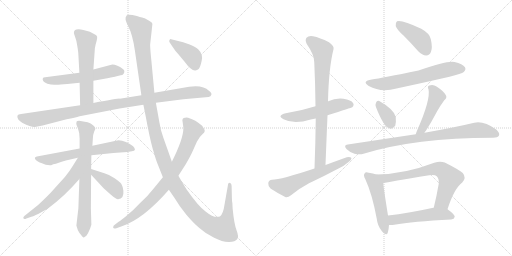
t = 0.00 s
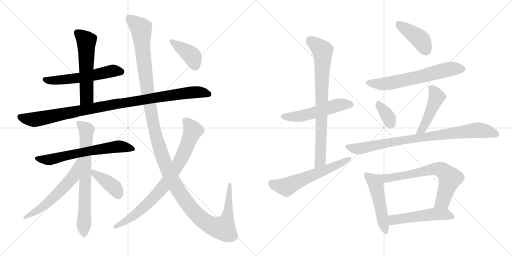
t = 3.24 s
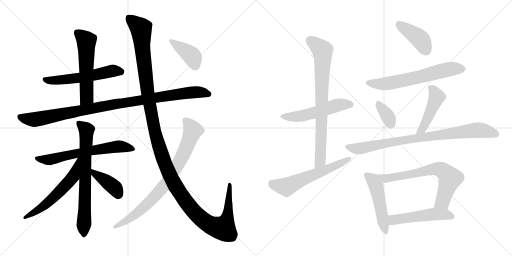
t = 6.49 s
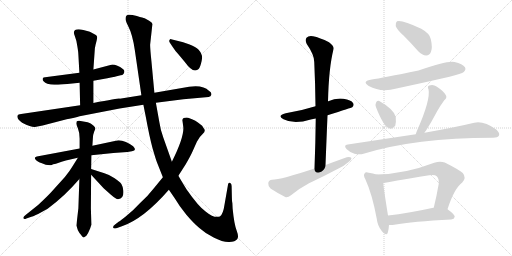
t = 9.73 s
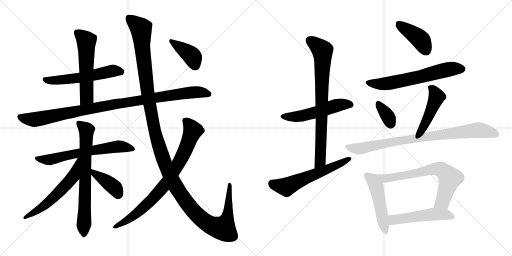
t = 12.97 s
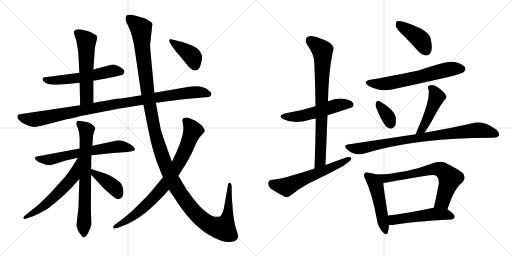
t = 16.22 s

The animated SVG that drew these frames (rendered in a browser with its animation timeline set to each time). Animation: 21 CSS @keyframes rules; one cycle of 16.22 s.

<svg version="1.1" viewBox="0 0 2048 1024" xmlns="http://www.w3.org/2000/svg">
  <g stroke="lightgray" stroke-dasharray="1,1" stroke-width="1" transform="scale(4, 4)">
    <line x1="0" y1="0" x2="256" y2="256"></line>
    <line x1="256" y1="0" x2="0" y2="256"></line>
    <line x1="128" y1="0" x2="128" y2="256"></line>
    <line x1="0" y1="128" x2="256" y2="128"></line>
    <line x1="256" y1="0" x2="512" y2="256"></line>
    <line x1="512" y1="0" x2="256" y2="256"></line>
    <line x1="384" y1="0" x2="384" y2="256"></line>
    <line x1="256" y1="128" x2="512" y2="128"></line>
  </g>
<g transform="scale(1, -1) translate(0, -850)">
   <style type="text/css">
    @keyframes keyframes0 {
      from {
       stroke: black;
       stroke-dashoffset: 564;
       stroke-width: 128;
       }
       65% {
       animation-timing-function: step-end;
       stroke: black;
       stroke-dashoffset: 0;
       stroke-width: 128;
       }
       to {
       stroke: black;
       stroke-width: 1024;
       }
       }
       #make-me-a-hanzi-animation-0 {
         animation: keyframes0 0.708984s both;
         animation-delay: 0.000000s;
         animation-timing-function: linear;
       }
    @keyframes keyframes1 {
      from {
       stroke: black;
       stroke-dashoffset: 562;
       stroke-width: 128;
       }
       65% {
       animation-timing-function: step-end;
       stroke: black;
       stroke-dashoffset: 0;
       stroke-width: 128;
       }
       to {
       stroke: black;
       stroke-width: 1024;
       }
       }
       #make-me-a-hanzi-animation-1 {
         animation: keyframes1 0.707357s both;
         animation-delay: 0.708984s;
         animation-timing-function: linear;
       }
    @keyframes keyframes2 {
      from {
       stroke: black;
       stroke-dashoffset: 1024;
       stroke-width: 128;
       }
       77% {
       animation-timing-function: step-end;
       stroke: black;
       stroke-dashoffset: 0;
       stroke-width: 128;
       }
       to {
       stroke: black;
       stroke-width: 1024;
       }
       }
       #make-me-a-hanzi-animation-2 {
         animation: keyframes2 1.083333s both;
         animation-delay: 1.416341s;
         animation-timing-function: linear;
       }
    @keyframes keyframes3 {
      from {
       stroke: black;
       stroke-dashoffset: 646;
       stroke-width: 128;
       }
       68% {
       animation-timing-function: step-end;
       stroke: black;
       stroke-dashoffset: 0;
       stroke-width: 128;
       }
       to {
       stroke: black;
       stroke-width: 1024;
       }
       }
       #make-me-a-hanzi-animation-3 {
         animation: keyframes3 0.775716s both;
         animation-delay: 2.499674s;
         animation-timing-function: linear;
       }
    @keyframes keyframes4 {
      from {
       stroke: black;
       stroke-dashoffset: 721;
       stroke-width: 128;
       }
       70% {
       animation-timing-function: step-end;
       stroke: black;
       stroke-dashoffset: 0;
       stroke-width: 128;
       }
       to {
       stroke: black;
       stroke-width: 1024;
       }
       }
       #make-me-a-hanzi-animation-4 {
         animation: keyframes4 0.836751s both;
         animation-delay: 3.275390s;
         animation-timing-function: linear;
       }
    @keyframes keyframes5 {
      from {
       stroke: black;
       stroke-dashoffset: 585;
       stroke-width: 128;
       }
       66% {
       animation-timing-function: step-end;
       stroke: black;
       stroke-dashoffset: 0;
       stroke-width: 128;
       }
       to {
       stroke: black;
       stroke-width: 1024;
       }
       }
       #make-me-a-hanzi-animation-5 {
         animation: keyframes5 0.726074s both;
         animation-delay: 4.112141s;
         animation-timing-function: linear;
       }
    @keyframes keyframes6 {
      from {
       stroke: black;
       stroke-dashoffset: 402;
       stroke-width: 128;
       }
       57% {
       animation-timing-function: step-end;
       stroke: black;
       stroke-dashoffset: 0;
       stroke-width: 128;
       }
       to {
       stroke: black;
       stroke-width: 1024;
       }
       }
       #make-me-a-hanzi-animation-6 {
         animation: keyframes6 0.577148s both;
         animation-delay: 4.838215s;
         animation-timing-function: linear;
       }
    @keyframes keyframes7 {
      from {
       stroke: black;
       stroke-dashoffset: 1414;
       stroke-width: 128;
       }
       82% {
       animation-timing-function: step-end;
       stroke: black;
       stroke-dashoffset: 0;
       stroke-width: 128;
       }
       to {
       stroke: black;
       stroke-width: 1024;
       }
       }
       #make-me-a-hanzi-animation-7 {
         animation: keyframes7 1.400716s both;
         animation-delay: 5.415363s;
         animation-timing-function: linear;
       }
    @keyframes keyframes8 {
      from {
       stroke: black;
       stroke-dashoffset: 815;
       stroke-width: 128;
       }
       73% {
       animation-timing-function: step-end;
       stroke: black;
       stroke-dashoffset: 0;
       stroke-width: 128;
       }
       to {
       stroke: black;
       stroke-width: 1024;
       }
       }
       #make-me-a-hanzi-animation-8 {
         animation: keyframes8 0.913249s both;
         animation-delay: 6.816079s;
         animation-timing-function: linear;
       }
    @keyframes keyframes9 {
      from {
       stroke: black;
       stroke-dashoffset: 398;
       stroke-width: 128;
       }
       56% {
       animation-timing-function: step-end;
       stroke: black;
       stroke-dashoffset: 0;
       stroke-width: 128;
       }
       to {
       stroke: black;
       stroke-width: 1024;
       }
       }
       #make-me-a-hanzi-animation-9 {
         animation: keyframes9 0.573893s both;
         animation-delay: 7.729328s;
         animation-timing-function: linear;
       }
    @keyframes keyframes10 {
      from {
       stroke: black;
       stroke-dashoffset: 532;
       stroke-width: 128;
       }
       63% {
       animation-timing-function: step-end;
       stroke: black;
       stroke-dashoffset: 0;
       stroke-width: 128;
       }
       to {
       stroke: black;
       stroke-width: 1024;
       }
       }
       #make-me-a-hanzi-animation-10 {
         animation: keyframes10 0.682943s both;
         animation-delay: 8.303221s;
         animation-timing-function: linear;
       }
    @keyframes keyframes11 {
      from {
       stroke: black;
       stroke-dashoffset: 791;
       stroke-width: 128;
       }
       72% {
       animation-timing-function: step-end;
       stroke: black;
       stroke-dashoffset: 0;
       stroke-width: 128;
       }
       to {
       stroke: black;
       stroke-width: 1024;
       }
       }
       #make-me-a-hanzi-animation-11 {
         animation: keyframes11 0.893717s both;
         animation-delay: 8.986164s;
         animation-timing-function: linear;
       }
    @keyframes keyframes12 {
      from {
       stroke: black;
       stroke-dashoffset: 593;
       stroke-width: 128;
       }
       66% {
       animation-timing-function: step-end;
       stroke: black;
       stroke-dashoffset: 0;
       stroke-width: 128;
       }
       to {
       stroke: black;
       stroke-width: 1024;
       }
       }
       #make-me-a-hanzi-animation-12 {
         animation: keyframes12 0.732585s both;
         animation-delay: 9.879881s;
         animation-timing-function: linear;
       }
    @keyframes keyframes13 {
      from {
       stroke: black;
       stroke-dashoffset: 416;
       stroke-width: 128;
       }
       58% {
       animation-timing-function: step-end;
       stroke: black;
       stroke-dashoffset: 0;
       stroke-width: 128;
       }
       to {
       stroke: black;
       stroke-width: 1024;
       }
       }
       #make-me-a-hanzi-animation-13 {
         animation: keyframes13 0.588542s both;
         animation-delay: 10.612466s;
         animation-timing-function: linear;
       }
    @keyframes keyframes14 {
      from {
       stroke: black;
       stroke-dashoffset: 632;
       stroke-width: 128;
       }
       67% {
       animation-timing-function: step-end;
       stroke: black;
       stroke-dashoffset: 0;
       stroke-width: 128;
       }
       to {
       stroke: black;
       stroke-width: 1024;
       }
       }
       #make-me-a-hanzi-animation-14 {
         animation: keyframes14 0.764323s both;
         animation-delay: 11.201008s;
         animation-timing-function: linear;
       }
    @keyframes keyframes15 {
      from {
       stroke: black;
       stroke-dashoffset: 347;
       stroke-width: 128;
       }
       53% {
       animation-timing-function: step-end;
       stroke: black;
       stroke-dashoffset: 0;
       stroke-width: 128;
       }
       to {
       stroke: black;
       stroke-width: 1024;
       }
       }
       #make-me-a-hanzi-animation-15 {
         animation: keyframes15 0.532389s both;
         animation-delay: 11.965331s;
         animation-timing-function: linear;
       }
    @keyframes keyframes16 {
      from {
       stroke: black;
       stroke-dashoffset: 464;
       stroke-width: 128;
       }
       60% {
       animation-timing-function: step-end;
       stroke: black;
       stroke-dashoffset: 0;
       stroke-width: 128;
       }
       to {
       stroke: black;
       stroke-width: 1024;
       }
       }
       #make-me-a-hanzi-animation-16 {
         animation: keyframes16 0.627604s both;
         animation-delay: 12.497720s;
         animation-timing-function: linear;
       }
    @keyframes keyframes17 {
      from {
       stroke: black;
       stroke-dashoffset: 859;
       stroke-width: 128;
       }
       74% {
       animation-timing-function: step-end;
       stroke: black;
       stroke-dashoffset: 0;
       stroke-width: 128;
       }
       to {
       stroke: black;
       stroke-width: 1024;
       }
       }
       #make-me-a-hanzi-animation-17 {
         animation: keyframes17 0.949056s both;
         animation-delay: 13.125324s;
         animation-timing-function: linear;
       }
    @keyframes keyframes18 {
      from {
       stroke: black;
       stroke-dashoffset: 497;
       stroke-width: 128;
       }
       62% {
       animation-timing-function: step-end;
       stroke: black;
       stroke-dashoffset: 0;
       stroke-width: 128;
       }
       to {
       stroke: black;
       stroke-width: 1024;
       }
       }
       #make-me-a-hanzi-animation-18 {
         animation: keyframes18 0.654460s both;
         animation-delay: 14.074380s;
         animation-timing-function: linear;
       }
    @keyframes keyframes19 {
      from {
       stroke: black;
       stroke-dashoffset: 696;
       stroke-width: 128;
       }
       69% {
       animation-timing-function: step-end;
       stroke: black;
       stroke-dashoffset: 0;
       stroke-width: 128;
       }
       to {
       stroke: black;
       stroke-width: 1024;
       }
       }
       #make-me-a-hanzi-animation-19 {
         animation: keyframes19 0.816406s both;
         animation-delay: 14.728840s;
         animation-timing-function: linear;
       }
    @keyframes keyframes20 {
      from {
       stroke: black;
       stroke-dashoffset: 515;
       stroke-width: 128;
       }
       63% {
       animation-timing-function: step-end;
       stroke: black;
       stroke-dashoffset: 0;
       stroke-width: 128;
       }
       to {
       stroke: black;
       stroke-width: 1024;
       }
       }
       #make-me-a-hanzi-animation-20 {
         animation: keyframes20 0.669108s both;
         animation-delay: 15.545246s;
         animation-timing-function: linear;
       }
</style>
<path d="M 373.5 527.5 L 429.5 537.5 Q 461.5 543.5 462.5 544.5 L 482.5 549.5 Q 497.5 550.5 497.5 566.5 Q 497.5 571.5 487.5 577.5 Q 482.5 582.5 469.5 587.5 Q 456.5 592.5 445.5 591.5 L 373.5 572.5 L 317.5 559.5 L 180.5 541.5 Q 172.5 541.5 171.5 537.5 Q 166.5 524.5 189.5 515.5 Q 203.5 511.5 217.5 511.5 Q 231.5 510.5 269.5 514.5 L 318.5 519.5 L 373.5 527.5 Z" fill="lightgray"></path> 
<path d="M 373.5 438.5 L 373.5 527.5 L 373.5 572.5 L 379.5 657.5 L 382.5 672.5 Q 389.5 696.5 388.5 702.5 Q 388.5 707.5 383.5 710.5 L 359.5 723.5 L 333.5 730.5 Q 295.5 738.5 295.5 719.5 Q 295.5 716.5 300.5 702.5 Q 306.5 688.5 309.5 664.5 Q 313.5 640.5 313.5 631.5 L 317.5 559.5 L 318.5 519.5 L 320.5 429.5 C 321.5 399.5 373.5 408.5 373.5 438.5 Z" fill="lightgray"></path> 
<path d="M 623.5 439.5 L 733.5 453.5 L 834.5 462.5 Q 843.5 463.5 845.5 471.5 Q 847.5 480.5 835.5 487.5 Q 818.5 505.5 782.5 505.5 L 756.5 503.5 L 617.5 479.5 L 565.5 469.5 L 478.5 455.5 Q 476.5 456.5 373.5 438.5 L 320.5 429.5 L 84.5 394.5 Q 71.5 394.5 69.5 387.5 Q 67.5 372.5 88.5 359.5 Q 127.5 340.5 139.5 342.5 L 170.5 348.5 L 266.5 373.5 Q 301.5 380.5 318.5 385.5 L 478.5 416.5 L 573.5 431.5 L 623.5 439.5 Z" fill="lightgray"></path> 
<path d="M 318.5 256.5 L 147.5 224.5 Q 141.5 223.5 139.5 219.5 Q 138.5 214.5 144.5 209.5 Q 150.5 204.5 160.5 199.5 L 162.5 199.5 Q 188.5 187.5 204.5 189.5 Q 205.5 190.5 212.5 193.5 Q 220.5 195.5 223.5 195.5 L 246.5 203.5 Q 251.5 205.5 263.5 208.5 L 311.5 219.5 L 365.5 229.5 L 453.5 238.5 L 509.5 242.5 L 527.5 245.5 Q 549.5 247.5 532.5 265.5 Q 523.5 273.5 503.5 282.5 Q 483.5 290.5 468.5 288.5 L 369.5 267.5 L 318.5 256.5 Z" fill="lightgray"></path> 
<path d="M 350.5 361.5 L 316.5 367.5 Q 308.5 366.5 306.5 364.5 L 305.5 358.5 Q 303.5 354.5 311.5 337.5 Q 318.5 320.5 318.5 295.5 L 318.5 256.5 L 317.5 134.5 L 313.5 17.5 L 305.5 -51.5 L 311.5 -70.5 Q 318.5 -84.5 327.5 -93.5 Q 332.5 -99.5 335.5 -99.5 L 345.5 -92.5 Q 352.5 -83.5 360.5 -63.5 L 365.5 -48.5 L 363.5 17.5 L 364.5 151.5 L 364.5 174.5 L 365.5 229.5 L 369.5 267.5 L 371.5 297.5 Q 372.5 314.5 376.5 323.5 L 381.5 335.5 Q 381.5 341.5 374.5 347.5 L 365.5 354.5 Q 363.5 356.5 350.5 361.5 Z" fill="lightgray"></path> 
<path d="M 311.5 219.5 L 291.5 187.5 Q 280.5 168.5 259.5 142.5 L 203.5 80.5 Q 184.5 60.5 153.5 31.5 L 103.5 -8.5 Q 91.5 -17.5 93.5 -22.5 Q 96.5 -28.5 105.5 -23.5 L 125.5 -16.5 Q 131.5 -15.5 152.5 -5.5 L 190.5 15.5 Q 258.5 65.5 317.5 134.5 C 396.5 225.5 327.5 244.5 311.5 219.5 Z" fill="lightgray"></path> 
<path d="M 364.5 151.5 L 414.5 97.5 L 442.5 72.5 Q 465.5 52.5 472.5 53.5 Q 496.5 55.5 493.5 87.5 Q 491.5 104.5 485.5 114.5 Q 479.5 123.5 458.5 137.5 Q 438.5 151.5 417.5 157.5 L 364.5 174.5 C 335.5 183.5 344.5 173.5 364.5 151.5 Z" fill="lightgray"></path> 
<path d="M 687.5 203.5 L 653.5 299.5 Q 641.5 332.5 637.5 361.5 L 623.5 439.5 L 617.5 479.5 L 605.5 607.5 Q 600.5 656.5 600.5 671.5 L 609.5 753.5 Q 610.5 760.5 596.5 767.5 Q 584.5 775.5 578.5 777.5 Q 573.5 778.5 547.5 786.5 Q 512.5 794.5 506.5 788.5 Q 500.5 782.5 502.5 770.5 Q 505.5 759.5 512.5 746.5 Q 530.5 712.5 539.5 648.5 L 565.5 469.5 L 573.5 431.5 L 583.5 381.5 Q 597.5 304.5 610.5 256.5 Q 624.5 208.5 628.5 199.5 L 651.5 141.5 L 675.5 91.5 L 699.5 56.5 Q 717.5 25.5 745.5 -8.5 Q 774.5 -42.5 797.5 -61.5 Q 821.5 -83.5 856.5 -100.5 Q 891.5 -118.5 916.5 -117.5 Q 941.5 -116.5 948.5 -106.5 Q 956.5 -97.5 946.5 -71.5 Q 936.5 -45.5 930.5 16.5 L 929.5 37.5 Q 927.5 47.5 927.5 60.5 L 926.5 105.5 Q 925.5 118.5 919.5 118.5 Q 915.5 120.5 912.5 114.5 L 898.5 34.5 Q 892.5 -7.5 879.5 -15.5 Q 856.5 -23.5 823.5 3.5 Q 794.5 23.5 746.5 92.5 Q 725.5 126.5 713.5 147.5 L 687.5 203.5 Z" fill="lightgray"></path> 
<path d="M 651.5 141.5 L 615.5 97.5 Q 593.5 68.5 558.5 36.5 Q 532.5 8.5 507.5 -11.5 Q 483.5 -31.5 474.5 -36.5 L 461.5 -46.5 Q 451.5 -52.5 452.5 -59.5 Q 454.5 -66.5 465.5 -62.5 L 487.5 -54.5 Q 572.5 -26.5 675.5 91.5 L 713.5 147.5 L 743.5 194.5 Q 762.5 227.5 770.5 245.5 L 787.5 283.5 Q 797.5 303.5 810.5 314.5 Q 824.5 325.5 815.5 336.5 Q 809.5 349.5 799.5 354.5 Q 786.5 367.5 752.5 379.5 Q 741.5 380.5 734.5 378.5 Q 729.5 375.5 729.5 369.5 L 731.5 355.5 Q 733.5 340.5 733.5 336.5 Q 733.5 295.5 687.5 203.5 L 651.5 141.5 Z" fill="lightgray"></path> 
<path d="M 679.5 679.5 L 691.5 661.5 Q 699.5 648.5 713.5 633.5 L 738.5 603.5 Q 765.5 566.5 781.5 568.5 Q 788.5 569.5 794.5 574.5 Q 800.5 579.5 806.5 606.5 Q 813.5 632.5 793.5 652.5 Q 783.5 663.5 758.5 672.5 L 732.5 681.5 L 684.5 693.5 Q 680.5 694.5 677.5 689.5 Q 675.5 683.5 679.5 679.5 Z" fill="lightgray"></path> 
<path d="M 1310.0 389.0 Q 1406.0 419.0 1409.0 421.0 Q 1418.0 430.0 1412.0 438.0 Q 1405.0 450.0 1374.0 455.0 Q 1343.0 459.0 1313.0 445.0 Q 1312.0 445.0 1312.0 444.0 L 1262.0 425.0 Q 1205.0 407.0 1143.0 397.0 Q 1106.0 388.0 1134.0 373.0 Q 1176.0 351.0 1243.0 372.0 Q 1252.0 375.0 1263.0 376.0 L 1310.0 389.0 Z" fill="lightgray"></path> 
<path d="M 1302.0 190.0 Q 1306.0 293.0 1310.0 389.0 L 1312.0 444.0 Q 1315.0 579.0 1334.0 653.0 Q 1338.0 665.0 1316.0 681.0 Q 1279.0 700.0 1252.0 705.0 Q 1234.0 708.0 1226.0 699.0 Q 1219.0 690.0 1227.0 674.0 Q 1257.0 631.0 1257.0 602.0 Q 1261.0 517.0 1262.0 425.0 L 1263.0 376.0 Q 1262.0 282.0 1258.0 176.0 C 1257.0 146.0 1301.0 160.0 1302.0 190.0 Z" fill="lightgray"></path> 
<path d="M 1258.0 176.0 Q 1123.0 131.0 1088.0 131.0 Q 1075.0 130.0 1073.0 118.0 Q 1072.0 105.0 1082.0 96.0 Q 1106.0 80.0 1141.0 62.0 Q 1151.0 59.0 1164.0 69.0 Q 1198.0 97.0 1236.0 117.0 Q 1296.0 145.0 1354.0 176.0 Q 1376.0 186.0 1393.0 201.0 Q 1406.0 208.0 1406.0 218.0 Q 1400.0 224.0 1387.0 221.0 Q 1345.0 206.0 1302.0 190.0 L 1258.0 176.0 Z" fill="lightgray"></path> 
<path d="M 1615.0 707.0 Q 1643.0 679.0 1673.0 645.0 Q 1688.0 629.0 1705.0 628.0 Q 1718.0 628.0 1724.0 643.0 Q 1731.0 659.0 1723.0 694.0 Q 1719.0 716.0 1685.0 735.0 Q 1607.0 772.0 1588.0 765.0 Q 1582.0 761.0 1583.0 746.0 Q 1586.0 733.0 1615.0 707.0 Z" fill="lightgray"></path> 
<path d="M 1487.0 532.0 Q 1445.0 525.0 1475.0 506.0 Q 1523.0 479.0 1586.0 496.0 Q 1689.0 518.0 1798.0 543.0 Q 1847.0 555.0 1855.0 562.0 Q 1865.0 571.0 1860.0 581.0 Q 1851.0 594.0 1818.0 602.0 Q 1788.0 608.0 1674.0 568.0 Q 1527.0 538.0 1487.0 532.0 Z" fill="lightgray"></path> 
<path d="M 1504.0 421.0 Q 1535.0 343.0 1556.0 337.0 Q 1569.0 331.0 1581.0 347.0 Q 1585.0 360.0 1583.0 382.0 Q 1576.0 413.0 1517.0 446.0 Q 1508.0 450.0 1504.0 439.0 Q 1500.0 432.0 1504.0 421.0 Z" fill="lightgray"></path> 
<path d="M 1698.0 319.0 Q 1699.0 323.0 1703.0 326.0 Q 1725.0 360.0 1748.0 404.0 Q 1758.0 423.0 1777.0 449.0 Q 1790.0 459.0 1783.0 470.0 Q 1774.0 486.0 1746.0 504.0 Q 1733.0 514.0 1717.0 508.0 Q 1708.0 504.0 1714.0 493.0 Q 1723.0 451.0 1668.0 327.0 Q 1665.0 320.0 1663.0 313.0 C 1654.0 284.0 1682.0 294.0 1698.0 319.0 Z" fill="lightgray"></path> 
<path d="M 1663.0 313.0 Q 1537.0 294.0 1391.0 272.0 Q 1372.0 269.0 1387.0 253.0 Q 1400.0 240.0 1418.0 235.0 Q 1439.0 231.0 1454.0 235.0 Q 1662.0 299.0 1969.0 299.0 Q 1970.0 299.0 1972.0 299.0 Q 1991.0 299.0 1996.0 308.0 Q 2000.0 318.0 1985.0 332.0 Q 1934.0 368.0 1897.0 359.0 Q 1822.0 341.0 1698.0 319.0 L 1663.0 313.0 Z" fill="lightgray"></path> 
<path d="M 1505.0 152.0 Q 1493.0 156.0 1475.0 159.0 Q 1462.0 163.0 1459.0 157.0 Q 1452.0 150.0 1461.0 134.0 Q 1489.0 73.0 1507.0 -25.0 Q 1510.0 -53.0 1527.0 -74.0 Q 1546.0 -96.0 1551.0 -81.0 Q 1555.0 -68.0 1556.0 -50.0 L 1552.0 -12.0 Q 1536.0 87.0 1533.0 117.0 C 1530.0 145.0 1530.0 145.0 1505.0 152.0 Z" fill="lightgray"></path> 
<path d="M 1790.0 13.0 Q 1817.0 97.0 1849.0 120.0 Q 1867.0 139.0 1851.0 158.0 Q 1833.0 173.0 1779.0 200.0 Q 1760.0 207.0 1737.0 199.0 Q 1617.0 153.0 1505.0 152.0 C 1475.0 151.0 1504.0 110.0 1533.0 117.0 Q 1554.0 123.0 1717.0 149.0 Q 1739.0 153.0 1747.0 145.0 Q 1757.0 135.0 1755.0 115.0 Q 1746.0 63.0 1735.0 19.0 C 1728.0 -10.0 1780.0 -15.0 1790.0 13.0 Z" fill="lightgray"></path> 
<path d="M 1556.0 -50.0 Q 1565.0 -51.0 1577.0 -49.0 Q 1650.0 -36.0 1805.0 -28.0 Q 1817.0 -27.0 1819.0 -17.0 Q 1819.0 -8.0 1790.0 13.0 C 1773.0 25.0 1765.0 24.0 1735.0 19.0 Q 1734.0 19.0 1733.0 19.0 Q 1633.0 -3.0 1552.0 -12.0 C 1522.0 -15.0 1526.0 -49.0 1556.0 -50.0 Z" fill="lightgray"></path> 
      <clipPath id="make-me-a-hanzi-clip-0">
      <path d="M 373.5 527.5 L 429.5 537.5 Q 461.5 543.5 462.5 544.5 L 482.5 549.5 Q 497.5 550.5 497.5 566.5 Q 497.5 571.5 487.5 577.5 Q 482.5 582.5 469.5 587.5 Q 456.5 592.5 445.5 591.5 L 373.5 572.5 L 317.5 559.5 L 180.5 541.5 Q 172.5 541.5 171.5 537.5 Q 166.5 524.5 189.5 515.5 Q 203.5 511.5 217.5 511.5 Q 231.5 510.5 269.5 514.5 L 318.5 519.5 L 373.5 527.5 Z" fill="lightgray"></path>
      </clipPath>
      <path clip-path="url(#make-me-a-hanzi-clip-0)" d="M 179.5 532.5 L 199.5 527.5 L 259.5 531.5 L 444.5 566.5 L 483.5 564.5 " fill="none" id="make-me-a-hanzi-animation-0" stroke-dasharray="436 872" stroke-linecap="round"></path>

      <clipPath id="make-me-a-hanzi-clip-1">
      <path d="M 373.5 438.5 L 373.5 527.5 L 373.5 572.5 L 379.5 657.5 L 382.5 672.5 Q 389.5 696.5 388.5 702.5 Q 388.5 707.5 383.5 710.5 L 359.5 723.5 L 333.5 730.5 Q 295.5 738.5 295.5 719.5 Q 295.5 716.5 300.5 702.5 Q 306.5 688.5 309.5 664.5 Q 313.5 640.5 313.5 631.5 L 317.5 559.5 L 318.5 519.5 L 320.5 429.5 C 321.5 399.5 373.5 408.5 373.5 438.5 Z" fill="lightgray"></path>
      </clipPath>
      <path clip-path="url(#make-me-a-hanzi-clip-1)" d="M 308.5 719.5 L 345.5 686.5 L 347.5 461.5 L 326.5 437.5 " fill="none" id="make-me-a-hanzi-animation-1" stroke-dasharray="434 868" stroke-linecap="round"></path>

      <clipPath id="make-me-a-hanzi-clip-2">
      <path d="M 623.5 439.5 L 733.5 453.5 L 834.5 462.5 Q 843.5 463.5 845.5 471.5 Q 847.5 480.5 835.5 487.5 Q 818.5 505.5 782.5 505.5 L 756.5 503.5 L 617.5 479.5 L 565.5 469.5 L 478.5 455.5 Q 476.5 456.5 373.5 438.5 L 320.5 429.5 L 84.5 394.5 Q 71.5 394.5 69.5 387.5 Q 67.5 372.5 88.5 359.5 Q 127.5 340.5 139.5 342.5 L 170.5 348.5 L 266.5 373.5 Q 301.5 380.5 318.5 385.5 L 478.5 416.5 L 573.5 431.5 L 623.5 439.5 Z" fill="lightgray"></path>
      </clipPath>
      <path clip-path="url(#make-me-a-hanzi-clip-2)" d="M 78.5 383.5 L 106.5 374.5 L 141.5 372.5 L 390.5 422.5 L 737.5 477.5 L 801.5 482.5 L 834.5 473.5 " fill="none" id="make-me-a-hanzi-animation-2" stroke-dasharray="896 1792" stroke-linecap="round"></path>

      <clipPath id="make-me-a-hanzi-clip-3">
      <path d="M 318.5 256.5 L 147.5 224.5 Q 141.5 223.5 139.5 219.5 Q 138.5 214.5 144.5 209.5 Q 150.5 204.5 160.5 199.5 L 162.5 199.5 Q 188.5 187.5 204.5 189.5 Q 205.5 190.5 212.5 193.5 Q 220.5 195.5 223.5 195.5 L 246.5 203.5 Q 251.5 205.5 263.5 208.5 L 311.5 219.5 L 365.5 229.5 L 453.5 238.5 L 509.5 242.5 L 527.5 245.5 Q 549.5 247.5 532.5 265.5 Q 523.5 273.5 503.5 282.5 Q 483.5 290.5 468.5 288.5 L 369.5 267.5 L 318.5 256.5 Z" fill="lightgray"></path>
      </clipPath>
      <path clip-path="url(#make-me-a-hanzi-clip-3)" d="M 146.5 216.5 L 198.5 211.5 L 282.5 232.5 L 466.5 264.5 L 530.5 255.5 " fill="none" id="make-me-a-hanzi-animation-3" stroke-dasharray="518 1036" stroke-linecap="round"></path>

      <clipPath id="make-me-a-hanzi-clip-4">
      <path d="M 350.5 361.5 L 316.5 367.5 Q 308.5 366.5 306.5 364.5 L 305.5 358.5 Q 303.5 354.5 311.5 337.5 Q 318.5 320.5 318.5 295.5 L 318.5 256.5 L 317.5 134.5 L 313.5 17.5 L 305.5 -51.5 L 311.5 -70.5 Q 318.5 -84.5 327.5 -93.5 Q 332.5 -99.5 335.5 -99.5 L 345.5 -92.5 Q 352.5 -83.5 360.5 -63.5 L 365.5 -48.5 L 363.5 17.5 L 364.5 151.5 L 364.5 174.5 L 365.5 229.5 L 369.5 267.5 L 371.5 297.5 Q 372.5 314.5 376.5 323.5 L 381.5 335.5 Q 381.5 341.5 374.5 347.5 L 365.5 354.5 Q 363.5 356.5 350.5 361.5 Z" fill="lightgray"></path>
      </clipPath>
      <path clip-path="url(#make-me-a-hanzi-clip-4)" d="M 313.5 360.5 L 346.5 329.5 L 336.5 -90.5 " fill="none" id="make-me-a-hanzi-animation-4" stroke-dasharray="593 1186" stroke-linecap="round"></path>

      <clipPath id="make-me-a-hanzi-clip-5">
      <path d="M 311.5 219.5 L 291.5 187.5 Q 280.5 168.5 259.5 142.5 L 203.5 80.5 Q 184.5 60.5 153.5 31.5 L 103.5 -8.5 Q 91.5 -17.5 93.5 -22.5 Q 96.5 -28.5 105.5 -23.5 L 125.5 -16.5 Q 131.5 -15.5 152.5 -5.5 L 190.5 15.5 Q 258.5 65.5 317.5 134.5 C 396.5 225.5 327.5 244.5 311.5 219.5 Z" fill="lightgray"></path>
      </clipPath>
      <path clip-path="url(#make-me-a-hanzi-clip-5)" d="M 316.5 213.5 L 292.5 143.5 L 251.5 97.5 L 164.5 18.5 L 99.5 -20.5 " fill="none" id="make-me-a-hanzi-animation-5" stroke-dasharray="457 914" stroke-linecap="round"></path>

      <clipPath id="make-me-a-hanzi-clip-6">
      <path d="M 364.5 151.5 L 414.5 97.5 L 442.5 72.5 Q 465.5 52.5 472.5 53.5 Q 496.5 55.5 493.5 87.5 Q 491.5 104.5 485.5 114.5 Q 479.5 123.5 458.5 137.5 Q 438.5 151.5 417.5 157.5 L 364.5 174.5 C 335.5 183.5 344.5 173.5 364.5 151.5 Z" fill="lightgray"></path>
      </clipPath>
      <path clip-path="url(#make-me-a-hanzi-clip-6)" d="M 369.5 168.5 L 376.5 157.5 L 457.5 99.5 L 473.5 70.5 " fill="none" id="make-me-a-hanzi-animation-6" stroke-dasharray="274 548" stroke-linecap="round"></path>

      <clipPath id="make-me-a-hanzi-clip-7">
      <path d="M 687.5 203.5 L 653.5 299.5 Q 641.5 332.5 637.5 361.5 L 623.5 439.5 L 617.5 479.5 L 605.5 607.5 Q 600.5 656.5 600.5 671.5 L 609.5 753.5 Q 610.5 760.5 596.5 767.5 Q 584.5 775.5 578.5 777.5 Q 573.5 778.5 547.5 786.5 Q 512.5 794.5 506.5 788.5 Q 500.5 782.5 502.5 770.5 Q 505.5 759.5 512.5 746.5 Q 530.5 712.5 539.5 648.5 L 565.5 469.5 L 573.5 431.5 L 583.5 381.5 Q 597.5 304.5 610.5 256.5 Q 624.5 208.5 628.5 199.5 L 651.5 141.5 L 675.5 91.5 L 699.5 56.5 Q 717.5 25.5 745.5 -8.5 Q 774.5 -42.5 797.5 -61.5 Q 821.5 -83.5 856.5 -100.5 Q 891.5 -118.5 916.5 -117.5 Q 941.5 -116.5 948.5 -106.5 Q 956.5 -97.5 946.5 -71.5 Q 936.5 -45.5 930.5 16.5 L 929.5 37.5 Q 927.5 47.5 927.5 60.5 L 926.5 105.5 Q 925.5 118.5 919.5 118.5 Q 915.5 120.5 912.5 114.5 L 898.5 34.5 Q 892.5 -7.5 879.5 -15.5 Q 856.5 -23.5 823.5 3.5 Q 794.5 23.5 746.5 92.5 Q 725.5 126.5 713.5 147.5 L 687.5 203.5 Z" fill="lightgray"></path>
      </clipPath>
      <path clip-path="url(#make-me-a-hanzi-clip-7)" d="M 513.5 780.5 L 564.5 736.5 L 590.5 480.5 L 619.5 324.5 L 658.5 200.5 L 711.5 90.5 L 753.5 29.5 L 795.5 -16.5 L 844.5 -51.5 L 892.5 -62.5 L 910.5 -15.5 L 919.5 110.5 " fill="none" id="make-me-a-hanzi-animation-7" stroke-dasharray="1286 2572" stroke-linecap="round"></path>

      <clipPath id="make-me-a-hanzi-clip-8">
      <path d="M 651.5 141.5 L 615.5 97.5 Q 593.5 68.5 558.5 36.5 Q 532.5 8.5 507.5 -11.5 Q 483.5 -31.5 474.5 -36.5 L 461.5 -46.5 Q 451.5 -52.5 452.5 -59.5 Q 454.5 -66.5 465.5 -62.5 L 487.5 -54.5 Q 572.5 -26.5 675.5 91.5 L 713.5 147.5 L 743.5 194.5 Q 762.5 227.5 770.5 245.5 L 787.5 283.5 Q 797.5 303.5 810.5 314.5 Q 824.5 325.5 815.5 336.5 Q 809.5 349.5 799.5 354.5 Q 786.5 367.5 752.5 379.5 Q 741.5 380.5 734.5 378.5 Q 729.5 375.5 729.5 369.5 L 731.5 355.5 Q 733.5 340.5 733.5 336.5 Q 733.5 295.5 687.5 203.5 L 651.5 141.5 Z" fill="lightgray"></path>
      </clipPath>
      <path clip-path="url(#make-me-a-hanzi-clip-8)" d="M 739.5 369.5 L 771.5 328.5 L 724.5 215.5 L 682.5 144.5 L 625.5 70.5 L 564.5 11.5 L 499.5 -36.5 L 460.5 -55.5 " fill="none" id="make-me-a-hanzi-animation-8" stroke-dasharray="687 1374" stroke-linecap="round"></path>

      <clipPath id="make-me-a-hanzi-clip-9">
      <path d="M 679.5 679.5 L 691.5 661.5 Q 699.5 648.5 713.5 633.5 L 738.5 603.5 Q 765.5 566.5 781.5 568.5 Q 788.5 569.5 794.5 574.5 Q 800.5 579.5 806.5 606.5 Q 813.5 632.5 793.5 652.5 Q 783.5 663.5 758.5 672.5 L 732.5 681.5 L 684.5 693.5 Q 680.5 694.5 677.5 689.5 Q 675.5 683.5 679.5 679.5 Z" fill="lightgray"></path>
      </clipPath>
      <path clip-path="url(#make-me-a-hanzi-clip-9)" d="M 684.5 685.5 L 769.5 624.5 L 780.5 588.5 " fill="none" id="make-me-a-hanzi-animation-9" stroke-dasharray="270 540" stroke-linecap="round"></path>

      <clipPath id="make-me-a-hanzi-clip-10">
      <path d="M 1310.0 389.0 Q 1406.0 419.0 1409.0 421.0 Q 1418.0 430.0 1412.0 438.0 Q 1405.0 450.0 1374.0 455.0 Q 1343.0 459.0 1313.0 445.0 Q 1312.0 445.0 1312.0 444.0 L 1262.0 425.0 Q 1205.0 407.0 1143.0 397.0 Q 1106.0 388.0 1134.0 373.0 Q 1176.0 351.0 1243.0 372.0 Q 1252.0 375.0 1263.0 376.0 L 1310.0 389.0 Z" fill="lightgray"></path>
      </clipPath>
      <path clip-path="url(#make-me-a-hanzi-clip-10)" d="M 1135.0 386.0 L 1196.0 384.0 L 1353.0 430.0 L 1404.0 430.0 " fill="none" id="make-me-a-hanzi-animation-10" stroke-dasharray="404 808" stroke-linecap="round"></path>

      <clipPath id="make-me-a-hanzi-clip-11">
      <path d="M 1302.0 190.0 Q 1306.0 293.0 1310.0 389.0 L 1312.0 444.0 Q 1315.0 579.0 1334.0 653.0 Q 1338.0 665.0 1316.0 681.0 Q 1279.0 700.0 1252.0 705.0 Q 1234.0 708.0 1226.0 699.0 Q 1219.0 690.0 1227.0 674.0 Q 1257.0 631.0 1257.0 602.0 Q 1261.0 517.0 1262.0 425.0 L 1263.0 376.0 Q 1262.0 282.0 1258.0 176.0 C 1257.0 146.0 1301.0 160.0 1302.0 190.0 Z" fill="lightgray"></path>
      </clipPath>
      <path clip-path="url(#make-me-a-hanzi-clip-11)" d="M 1238.0 689.0 L 1290.0 645.0 L 1281.0 206.0 L 1264.0 184.0 " fill="none" id="make-me-a-hanzi-animation-11" stroke-dasharray="663 1326" stroke-linecap="round"></path>

      <clipPath id="make-me-a-hanzi-clip-12">
      <path d="M 1258.0 176.0 Q 1123.0 131.0 1088.0 131.0 Q 1075.0 130.0 1073.0 118.0 Q 1072.0 105.0 1082.0 96.0 Q 1106.0 80.0 1141.0 62.0 Q 1151.0 59.0 1164.0 69.0 Q 1198.0 97.0 1236.0 117.0 Q 1296.0 145.0 1354.0 176.0 Q 1376.0 186.0 1393.0 201.0 Q 1406.0 208.0 1406.0 218.0 Q 1400.0 224.0 1387.0 221.0 Q 1345.0 206.0 1302.0 190.0 L 1258.0 176.0 Z" fill="lightgray"></path>
      </clipPath>
      <path clip-path="url(#make-me-a-hanzi-clip-12)" d="M 1088.0 116.0 L 1146.0 103.0 L 1400.0 215.0 " fill="none" id="make-me-a-hanzi-animation-12" stroke-dasharray="465 930" stroke-linecap="round"></path>

      <clipPath id="make-me-a-hanzi-clip-13">
      <path d="M 1615.0 707.0 Q 1643.0 679.0 1673.0 645.0 Q 1688.0 629.0 1705.0 628.0 Q 1718.0 628.0 1724.0 643.0 Q 1731.0 659.0 1723.0 694.0 Q 1719.0 716.0 1685.0 735.0 Q 1607.0 772.0 1588.0 765.0 Q 1582.0 761.0 1583.0 746.0 Q 1586.0 733.0 1615.0 707.0 Z" fill="lightgray"></path>
      </clipPath>
      <path clip-path="url(#make-me-a-hanzi-clip-13)" d="M 1593.0 757.0 L 1681.0 692.0 L 1705.0 648.0 " fill="none" id="make-me-a-hanzi-animation-13" stroke-dasharray="288 576" stroke-linecap="round"></path>

      <clipPath id="make-me-a-hanzi-clip-14">
      <path d="M 1487.0 532.0 Q 1445.0 525.0 1475.0 506.0 Q 1523.0 479.0 1586.0 496.0 Q 1689.0 518.0 1798.0 543.0 Q 1847.0 555.0 1855.0 562.0 Q 1865.0 571.0 1860.0 581.0 Q 1851.0 594.0 1818.0 602.0 Q 1788.0 608.0 1674.0 568.0 Q 1527.0 538.0 1487.0 532.0 Z" fill="lightgray"></path>
      </clipPath>
      <path clip-path="url(#make-me-a-hanzi-clip-14)" d="M 1478.0 521.0 L 1512.0 514.0 L 1556.0 517.0 L 1791.0 572.0 L 1847.0 574.0 " fill="none" id="make-me-a-hanzi-animation-14" stroke-dasharray="504 1008" stroke-linecap="round"></path>

      <clipPath id="make-me-a-hanzi-clip-15">
      <path d="M 1504.0 421.0 Q 1535.0 343.0 1556.0 337.0 Q 1569.0 331.0 1581.0 347.0 Q 1585.0 360.0 1583.0 382.0 Q 1576.0 413.0 1517.0 446.0 Q 1508.0 450.0 1504.0 439.0 Q 1500.0 432.0 1504.0 421.0 Z" fill="lightgray"></path>
      </clipPath>
      <path clip-path="url(#make-me-a-hanzi-clip-15)" d="M 1516.0 432.0 L 1553.0 383.0 L 1563.0 355.0 " fill="none" id="make-me-a-hanzi-animation-15" stroke-dasharray="219 438" stroke-linecap="round"></path>

      <clipPath id="make-me-a-hanzi-clip-16">
      <path d="M 1698.0 319.0 Q 1699.0 323.0 1703.0 326.0 Q 1725.0 360.0 1748.0 404.0 Q 1758.0 423.0 1777.0 449.0 Q 1790.0 459.0 1783.0 470.0 Q 1774.0 486.0 1746.0 504.0 Q 1733.0 514.0 1717.0 508.0 Q 1708.0 504.0 1714.0 493.0 Q 1723.0 451.0 1668.0 327.0 Q 1665.0 320.0 1663.0 313.0 C 1654.0 284.0 1682.0 294.0 1698.0 319.0 Z" fill="lightgray"></path>
      </clipPath>
      <path clip-path="url(#make-me-a-hanzi-clip-16)" d="M 1726.0 498.0 L 1747.0 461.0 L 1693.0 340.0 L 1668.0 319.0 " fill="none" id="make-me-a-hanzi-animation-16" stroke-dasharray="336 672" stroke-linecap="round"></path>

      <clipPath id="make-me-a-hanzi-clip-17">
      <path d="M 1663.0 313.0 Q 1537.0 294.0 1391.0 272.0 Q 1372.0 269.0 1387.0 253.0 Q 1400.0 240.0 1418.0 235.0 Q 1439.0 231.0 1454.0 235.0 Q 1662.0 299.0 1969.0 299.0 Q 1970.0 299.0 1972.0 299.0 Q 1991.0 299.0 1996.0 308.0 Q 2000.0 318.0 1985.0 332.0 Q 1934.0 368.0 1897.0 359.0 Q 1822.0 341.0 1698.0 319.0 L 1663.0 313.0 Z" fill="lightgray"></path>
      </clipPath>
      <path clip-path="url(#make-me-a-hanzi-clip-17)" d="M 1390.0 262.0 L 1445.0 257.0 L 1601.0 288.0 L 1898.0 329.0 L 1935.0 328.0 L 1985.0 313.0 " fill="none" id="make-me-a-hanzi-animation-17" stroke-dasharray="731 1462" stroke-linecap="round"></path>

      <clipPath id="make-me-a-hanzi-clip-18">
      <path d="M 1505.0 152.0 Q 1493.0 156.0 1475.0 159.0 Q 1462.0 163.0 1459.0 157.0 Q 1452.0 150.0 1461.0 134.0 Q 1489.0 73.0 1507.0 -25.0 Q 1510.0 -53.0 1527.0 -74.0 Q 1546.0 -96.0 1551.0 -81.0 Q 1555.0 -68.0 1556.0 -50.0 L 1552.0 -12.0 Q 1536.0 87.0 1533.0 117.0 C 1530.0 145.0 1530.0 145.0 1505.0 152.0 Z" fill="lightgray"></path>
      </clipPath>
      <path clip-path="url(#make-me-a-hanzi-clip-18)" d="M 1468.0 149.0 L 1491.0 130.0 L 1504.0 106.0 L 1540.0 -74.0 " fill="none" id="make-me-a-hanzi-animation-18" stroke-dasharray="369 738" stroke-linecap="round"></path>

      <clipPath id="make-me-a-hanzi-clip-19">
      <path d="M 1790.0 13.0 Q 1817.0 97.0 1849.0 120.0 Q 1867.0 139.0 1851.0 158.0 Q 1833.0 173.0 1779.0 200.0 Q 1760.0 207.0 1737.0 199.0 Q 1617.0 153.0 1505.0 152.0 C 1475.0 151.0 1504.0 110.0 1533.0 117.0 Q 1554.0 123.0 1717.0 149.0 Q 1739.0 153.0 1747.0 145.0 Q 1757.0 135.0 1755.0 115.0 Q 1746.0 63.0 1735.0 19.0 C 1728.0 -10.0 1780.0 -15.0 1790.0 13.0 Z" fill="lightgray"></path>
      </clipPath>
      <path clip-path="url(#make-me-a-hanzi-clip-19)" d="M 1513.0 148.0 L 1539.0 136.0 L 1632.0 149.0 L 1737.0 174.0 L 1773.0 167.0 L 1800.0 137.0 L 1770.0 44.0 L 1742.0 24.0 " fill="none" id="make-me-a-hanzi-animation-19" stroke-dasharray="568 1136" stroke-linecap="round"></path>

      <clipPath id="make-me-a-hanzi-clip-20">
      <path d="M 1556.0 -50.0 Q 1565.0 -51.0 1577.0 -49.0 Q 1650.0 -36.0 1805.0 -28.0 Q 1817.0 -27.0 1819.0 -17.0 Q 1819.0 -8.0 1790.0 13.0 C 1773.0 25.0 1765.0 24.0 1735.0 19.0 Q 1734.0 19.0 1733.0 19.0 Q 1633.0 -3.0 1552.0 -12.0 C 1522.0 -15.0 1526.0 -49.0 1556.0 -50.0 Z" fill="lightgray"></path>
      </clipPath>
      <path clip-path="url(#make-me-a-hanzi-clip-20)" d="M 1561.0 -43.0 L 1573.0 -29.0 L 1730.0 -7.0 L 1781.0 -7.0 L 1810.0 -17.0 " fill="none" id="make-me-a-hanzi-animation-20" stroke-dasharray="387 774" stroke-linecap="round"></path>

</g>
</svg>
